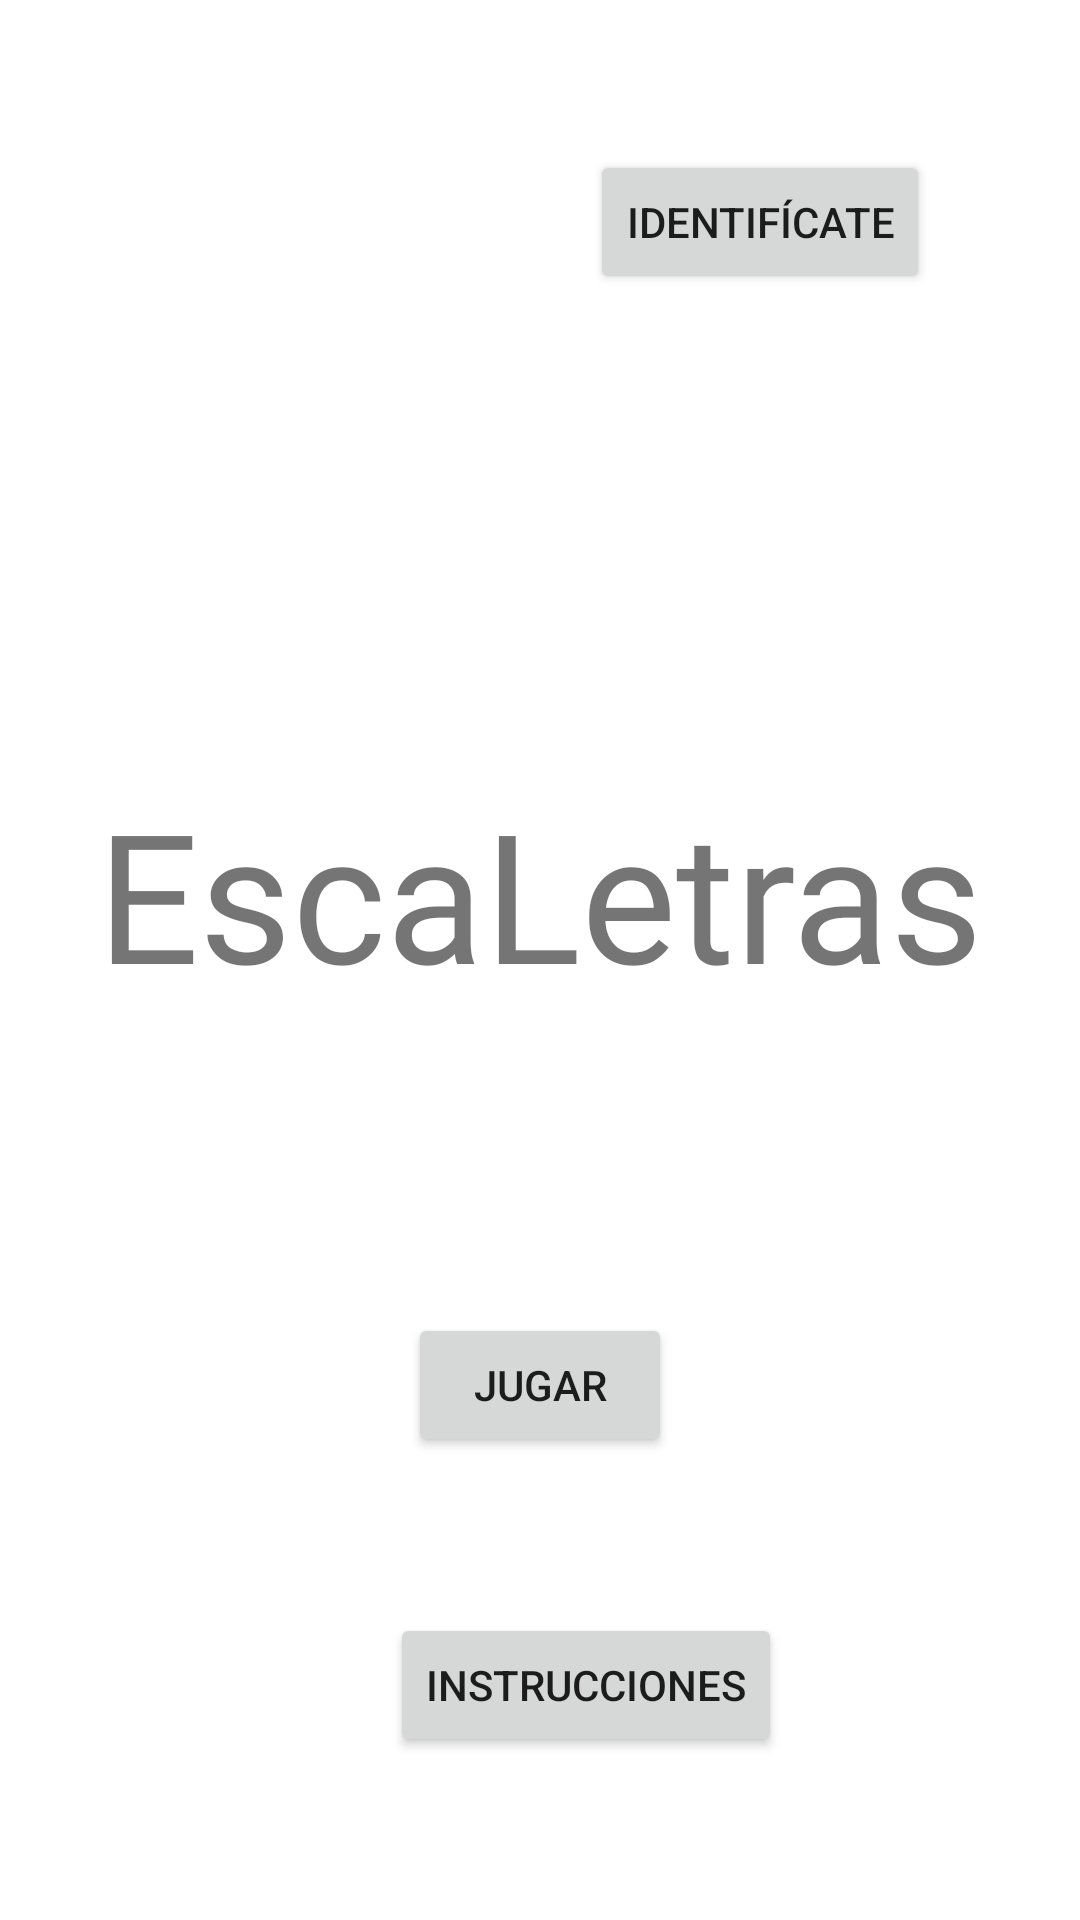

This screen was rendered from an Android layout file. Write that file and the resources it references.
<!-- AndroidManifest.xml: application theme Theme.Escaletras -->
<!-- res/layout/activity_main.xml -->
<?xml version="1.0" encoding="utf-8"?>
<androidx.constraintlayout.widget.ConstraintLayout xmlns:android="http://schemas.android.com/apk/res/android"
    xmlns:app="http://schemas.android.com/apk/res-auto"
    xmlns:tools="http://schemas.android.com/tools"
    android:layout_width="match_parent"
    android:layout_height="match_parent"
    tools:context=".MainActivity">

    <TextView
        android:id="@+id/titulo"
        android:layout_width="wrap_content"
        android:layout_height="wrap_content"
        android:fontFamily="@font/alata"
        android:text="EscaLetras"
        android:textSize="60sp"
        app:layout_constraintBottom_toBottomOf="parent"
        app:layout_constraintEnd_toEndOf="parent"
        app:layout_constraintStart_toStartOf="parent"
        app:layout_constraintTop_toTopOf="parent"
        app:layout_constraintVertical_bias="0.46" />

    <Button
        android:id="@+id/botonJugar"
        android:layout_width="88dp"
        android:layout_height="wrap_content"
        android:layout_marginTop="100dp"
        android:text="@string/jugar"
        app:layout_constraintEnd_toEndOf="parent"
        app:layout_constraintHorizontal_bias="0.5"
        app:layout_constraintStart_toStartOf="parent"
        app:layout_constraintTop_toBottomOf="@+id/titulo" />

    <Button
        android:id="@+id/botonInstrucciones"
        android:layout_width="wrap_content"
        android:layout_height="wrap_content"
        android:layout_marginStart="130dp"
        android:layout_marginTop="52dp"
        android:text="@string/instrucciones"
        app:layout_constraintStart_toStartOf="parent"
        app:layout_constraintTop_toBottomOf="@+id/botonJugar" />

    <Button
        android:id="@+id/botonIdentificate"
        android:layout_width="wrap_content"
        android:layout_height="wrap_content"
        android:layout_marginTop="50dp"
        android:layout_marginEnd="50dp"
        android:text="Identifícate"
        app:layout_constraintEnd_toEndOf="parent"
        app:layout_constraintTop_toTopOf="parent" />

</androidx.constraintlayout.widget.ConstraintLayout>
<!-- resources referenced by this layout -->
<resources>
  <string name="instrucciones">Instrucciones</string>
  <string name="jugar">Jugar</string>
  <style name="Theme.Escaletras" parent="Theme.MaterialComponents.DayNight.DarkActionBar">
          
          <item name="colorPrimary">@color/purple_500</item>
          <item name="colorPrimaryVariant">@color/purple_700</item>
          <item name="colorOnPrimary">@color/white</item>
          
          <item name="colorSecondary">@color/teal_200</item>
          <item name="colorSecondaryVariant">@color/teal_700</item>
          <item name="colorOnSecondary">@color/black</item>
          
          <item name="android:statusBarColor">?attr/colorPrimaryVariant</item>
          
      </style>
  <!-- not gathered from this repository: default colours our renderer supplied (Android Studio template values) -->
  <color name="purple_500">#FF6200EE</color>
  <color name="purple_700">#FF3700B3</color>
  <color name="teal_200">#FF03DAC5</color>
  <color name="teal_700">#FF018786</color>
  <color name="black">#FF000000</color>
  <color name="white">#FFFFFFFF</color>
</resources>
